The GitHub repository alu82/setsolver-card-classifier contains a labelled image folder "images" with 81 categories: 1 red square solid, 1 red square empty, 1 red square dashed, 1 red oval solid, 1 red oval empty, 1 red oval dashed, 1 red wave solid, 1 red wave empty, 1 red wave dashed, 1 green square solid, 1 green square empty, 1 green square dashed, 1 green oval solid, 1 green oval empty, 1 green oval dashed, 1 green wave solid, 1 green wave empty, 1 green wave dashed, 1 purple square solid, 1 purple square empty, 1 purple square dashed, 1 purple oval solid, 1 purple oval empty, 1 purple oval dashed, 1 purple wave solid, 1 purple wave empty, 1 purple wave dashed, 2 red square solid, 2 red square empty, 2 red square dashed, 2 red oval solid, 2 red oval empty, 2 red oval dashed, 2 red wave solid, 2 red wave empty, 2 red wave dashed, 2 green square solid, 2 green square empty, 2 green square dashed, 2 green oval solid, 2 green oval empty, 2 green oval dashed, 2 green wave solid, 2 green wave empty, 2 green wave dashed, 2 purple square solid, 2 purple square empty, 2 purple square dashed, 2 purple oval solid, 2 purple oval empty, 2 purple oval dashed, 2 purple wave solid, 2 purple wave empty, 2 purple wave dashed, 3 red square solid, 3 red square empty, 3 red square dashed, 3 red oval solid, 3 red oval empty, 3 red oval dashed, 3 red wave solid, 3 red wave empty, 3 red wave dashed, 3 green square solid, 3 green square empty, 3 green square dashed, 3 green oval solid, 3 green oval empty, 3 green oval dashed, 3 green wave solid, 3 green wave empty, 3 green wave dashed, 3 purple square solid, 3 purple square empty, 3 purple square dashed, 3 purple oval solid, 3 purple oval empty, 3 purple oval dashed, 3 purple wave solid, 3 purple wave empty, 3 purple wave dashed. Examples follow, each with its label.

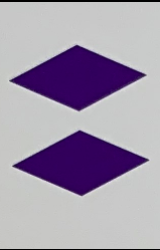
Label: 2 purple square solid

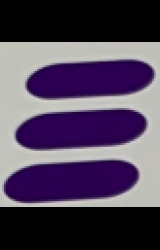
Label: 3 purple oval solid

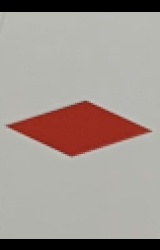
Label: 1 red square solid

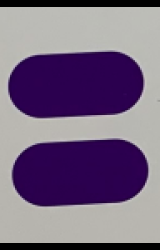
Label: 2 purple oval solid

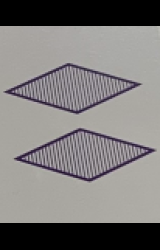
Label: 2 purple square dashed

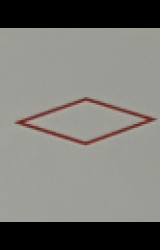
Label: 1 red square empty
